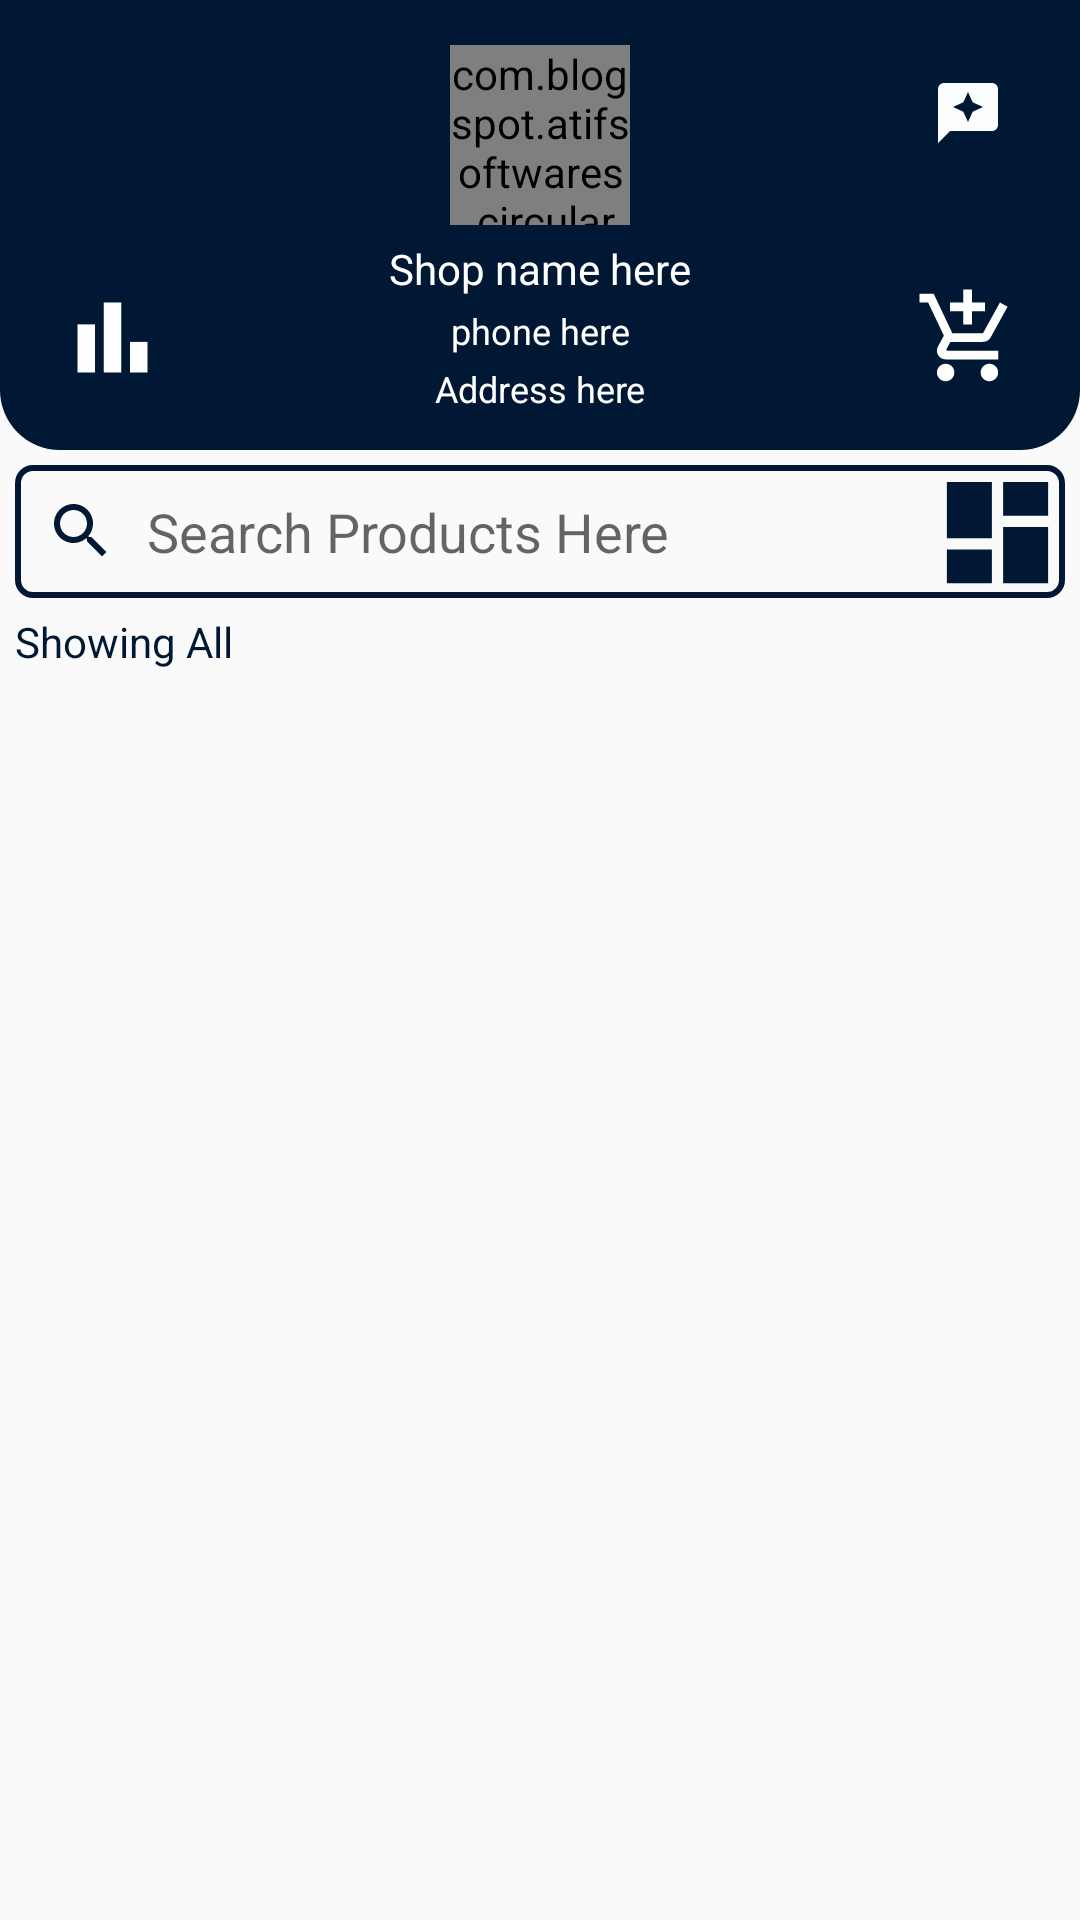

Android layout source for this screen:
<!-- AndroidManifest.xml: application theme AppTheme.NoActionBar -->
<!-- res/layout/activity_seller_product_main.xml -->
<?xml version="1.0" encoding="utf-8"?>
<androidx.constraintlayout.widget.ConstraintLayout
    xmlns:android="http://schemas.android.com/apk/res/android"
    xmlns:app="http://schemas.android.com/apk/res-auto"
    xmlns:tools="http://schemas.android.com/tools"
    android:layout_width="match_parent"
    android:layout_height="match_parent"
    tools:context=".activities.SellerProductMainActivity">


    <androidx.constraintlayout.widget.ConstraintLayout
        android:id="@+id/toolbarCL"
        android:layout_width="match_parent"
        android:layout_height="150dp"
        app:layout_constraintEnd_toEndOf="parent"
        app:layout_constraintStart_toStartOf="parent"
        app:layout_constraintTop_toTopOf="parent">

        <View
            android:id="@+id/view7"
            android:layout_width="match_parent"
            android:layout_height="150dp"
            android:background="@drawable/shape_rec01"
            app:layout_constraintEnd_toEndOf="parent"
            app:layout_constraintHorizontal_bias="0.0"
            app:layout_constraintStart_toStartOf="parent"
            app:layout_constraintTop_toTopOf="parent" />

        <ImageButton
            android:id="@+id/backBTN"
            android:layout_width="35dp"
            android:layout_height="35dp"
            android:layout_marginTop="20dp"
            android:layout_marginStart="20dp"
            android:background="@null"
            android:src="@drawable/back_btn"
            app:layout_constraintStart_toStartOf="parent"
            app:layout_constraintTop_toTopOf="parent"/>

        <com.blogspot.atifsoftwares.circularimageview.CircularImageView
            android:id="@+id/picIV"
            android:layout_width="60dp"
            android:layout_height="60dp"
            android:layout_centerHorizontal="true"
            android:layout_marginTop="15dp"
            android:src="@drawable/add_profile"
            app:c_background_color="@color/colorWhite"
            app:c_border="true"
            app:c_border_color="@color/colorPrimary"
            app:layout_constraintEnd_toEndOf="@+id/view7"
            app:layout_constraintStart_toStartOf="parent"
            app:layout_constraintTop_toTopOf="@+id/view7" />

        <TextView
            android:id="@+id/shopnameSTV"
            android:layout_width="wrap_content"
            android:layout_height="wrap_content"
            android:layout_marginTop="5dp"
            android:text="Shop name here"
            android:textColor="#FFFFFF"
            android:textSize="14sp"
            app:layout_constraintEnd_toEndOf="@+id/view7"
            app:layout_constraintStart_toStartOf="parent"
            app:layout_constraintTop_toBottomOf="@+id/picIV" />

        <TextView
            android:id="@+id/phoneSTV"
            android:layout_width="wrap_content"
            android:layout_height="wrap_content"
            android:layout_marginTop="3dp"
            android:text="phone here"
            android:textColor="#FFFFFF"
            android:textSize="12sp"
            app:layout_constraintEnd_toEndOf="parent"
            app:layout_constraintStart_toStartOf="parent"
            app:layout_constraintTop_toBottomOf="@+id/shopnameSTV" />

        <TextView
            android:id="@+id/addressSTV"
            android:layout_width="wrap_content"
            android:layout_height="wrap_content"
            android:layout_marginTop="3dp"
            android:text="Address here"
            android:textColor="#FFFFFF"
            android:textSize="12sp"
            app:layout_constraintEnd_toEndOf="parent"
            app:layout_constraintStart_toStartOf="parent"
            app:layout_constraintTop_toBottomOf="@+id/phoneSTV" />

        <ImageButton
            android:id="@+id/addProductsIV"
            android:layout_width="35dp"
            android:layout_height="35dp"
            android:layout_marginEnd="20dp"
            android:layout_marginBottom="20dp"
            android:adjustViewBounds="true"
            android:background="@color/colorPrimary"
            android:scaleType="centerInside"
            app:layout_constraintBottom_toBottomOf="parent"
            app:layout_constraintEnd_toEndOf="parent"
            app:srcCompat="@drawable/ic_baseline_add_shopping_cart_24" />

        <ImageButton
            android:id="@+id/inventoryIV"
            android:layout_width="35dp"
            android:layout_height="35dp"
            android:layout_marginStart="20dp"
            android:layout_marginBottom="20dp"
            android:adjustViewBounds="true"
            android:background="@color/colorPrimary"
            android:scaleType="centerInside"
            app:layout_constraintBottom_toBottomOf="parent"
            app:layout_constraintStart_toStartOf="parent"
            app:srcCompat="@drawable/inventory_icon" />

        <ImageButton
            android:id="@+id/reviewsBtn"
            android:layout_width="35dp"
            android:layout_height="35dp"
            android:layout_marginTop="20dp"
            android:layout_marginEnd="20dp"
            app:layout_constraintEnd_toEndOf="parent"
            app:layout_constraintTop_toTopOf="parent"
            app:srcCompat="@drawable/ic_baseline_reviews_24"
            android:background="@null"/>
    </androidx.constraintlayout.widget.ConstraintLayout>


    <RelativeLayout
        android:id="@+id/productsRl"
        android:layout_width="match_parent"
        android:layout_height="0dp"
        app:layout_constraintBottom_toBottomOf="parent"
        app:layout_constraintEnd_toEndOf="parent"
        app:layout_constraintStart_toStartOf="parent"
        app:layout_constraintTop_toBottomOf="@+id/toolbarCL">

        <EditText
            android:id="@+id/searchProductEt"
            android:layout_width="match_parent"
            android:layout_height="wrap_content"
            android:layout_marginStart="5dp"
            android:layout_marginTop="5dp"
            android:layout_marginEnd="5dp"
            android:layout_marginBottom="5dp"
            android:background="@drawable/shape_rec02"
            android:drawableStart="@drawable/search_products"
            android:drawablePadding="10dp"
            android:hint="Search Products Here"
            android:padding="10dp" />

        <ImageButton
            android:id="@+id/filterProductsBtn"
            android:layout_width="45dp"
            android:layout_height="45dp"
            android:layout_alignParentEnd="true"
            android:layout_marginTop="5dp"
            android:layout_marginEnd="5dp"
            android:background="@null"
            android:scaleType="fitXY"
            android:src="@drawable/filter" />

        <TextView
            android:id="@+id/filteredProductsTv"
            android:layout_width="wrap_content"
            android:layout_height="wrap_content"
            android:layout_below="@id/searchProductEt"
            android:layout_marginStart="5dp"
            android:layout_marginBottom="5dp"
            android:text="Showing All"
            android:textColor="@color/colorPrimary" />

        <androidx.constraintlayout.widget.ConstraintLayout
            android:id="@+id/lowUI"
            android:layout_width="wrap_content"
            android:layout_height="wrap_content"
            android:layout_below="@id/filteredProductsTv"
            android:layout_alignParentStart="true"
            android:layout_alignParentEnd="true"
            android:layout_alignParentBottom="true">

            <androidx.recyclerview.widget.RecyclerView
                android:id="@+id/productsRv"
                android:layout_width="match_parent"
                android:layout_height="wrap_content"
                app:layoutManager="androidx.recyclerview.widget.LinearLayoutManager"
                tools:listitem="@layout/row_product_seller" />


        </androidx.constraintlayout.widget.ConstraintLayout>


    </RelativeLayout>




</androidx.constraintlayout.widget.ConstraintLayout>
<!-- res/layout/row_product_seller.xml (included above) -->
<?xml version="1.0" encoding="utf-8"?>
<androidx.cardview.widget.CardView xmlns:android="http://schemas.android.com/apk/res/android"
    android:layout_width="match_parent"
    android:layout_height="wrap_content"
    xmlns:app="http://schemas.android.com/apk/res-auto"
    android:layout_marginBottom="2dp"
    app:cardElevation="3dp"
    app:contentPadding="10dp"
    app:cardCornerRadius="15dp">

    <RelativeLayout
        android:layout_width="match_parent"
        android:layout_height="wrap_content">


        <ImageView
            android:id="@+id/adminUserprofilelv"
            android:layout_width="100dp"
            android:layout_height="100dp"
            android:layout_centerVertical="true"
            android:layout_marginEnd="5dp"
            android:adjustViewBounds="true"
            android:background="@color/colorPrimary"
            android:scaleType="fitCenter"
            android:src="@drawable/todalogo" />

        <LinearLayout
            android:layout_width="match_parent"
            android:layout_height="wrap_content"
            android:layout_centerVertical="true"
            android:layout_toEndOf="@id/adminUserprofilelv"
            android:orientation="vertical">



            <TextView
                android:id="@+id/adminUsernameTv"
                android:layout_width="wrap_content"
                android:layout_height="wrap_content"
                android:text="Item Name"
                android:textAllCaps="true"
                android:textColor="@color/colorPrimary"
                android:textStyle="bold" />

            <TextView
                android:id="@+id/adminUseremailTv"
                android:layout_width="wrap_content"
                android:layout_height="wrap_content"
                android:text="1 Kg"
                android:textColor="@color/black"
                android:textStyle="italic" />
            <TextView
                android:id="@+id/discountedNoteTv"
                android:layout_width="wrap_content"
                android:layout_marginTop="5dp"
                android:layout_height="wrap_content"
                android:background="@drawable/shape_tabs03"
                android:padding="5dp"
                android:text="20% OFF"
                android:textColor="@color/green" />

            <RelativeLayout
                android:layout_width="wrap_content"
                android:layout_height="wrap_content">

                <TextView
                    android:id="@+id/discountedPriceTv"
                    android:layout_width="wrap_content"
                    android:layout_height="wrap_content"
                    android:layout_marginEnd="10dp"
                    android:text="₱ 80.00"
                    android:textColor="@color/colorGray02"
                    android:textStyle="italic" />

                <TextView
                    android:id="@+id/originalPriceTV"
                    android:layout_width="wrap_content"
                    android:layout_height="wrap_content"
                    android:layout_toEndOf="@id/discountedPriceTv"
                    android:text="₱ 100.00"
                    android:textColor="@color/colorGray02"
                    android:textStyle="italic" />

            </RelativeLayout>


        </LinearLayout>

        <ImageView
            android:id="@+id/nextIv"
            android:layout_width="wrap_content"
            android:layout_height="wrap_content"
            android:layout_alignParentEnd="true"
            android:layout_centerVertical="true"
            android:layout_marginEnd="5dp"
            android:adjustViewBounds="true"
            android:scaleType="fitCenter"
            android:src="@drawable/next" />
        
    </RelativeLayout>

</androidx.cardview.widget.CardView>
<!-- resources referenced by this layout -->
<resources>
  <color name="black">#FF000000</color>
  <color name="colorGray02">#959595</color>
  <color name="colorPrimary">#001833</color>
  <color name="colorWhite">#fff</color>
  <color name="green">#43A047</color>
  <!-- drawable filter (drawable) -->
  <vector android:height="24dp" android:tint="#001833"
      android:viewportHeight="24" android:viewportWidth="24"
      android:width="24dp" xmlns:android="http://schemas.android.com/apk/res/android">
      <path android:fillColor="@android:color/white" android:pathData="M3,13h8L11,3L3,3v10zM3,21h8v-6L3,15v6zM13,21h8L21,11h-8v10zM13,3v6h8L21,3h-8z"/>
  </vector>
  <!-- drawable ic_baseline_reviews_24 (drawable) -->
  <vector android:alpha="0.99" android:height="24dp"
      android:tint="#FFFFFF" android:viewportHeight="24"
      android:viewportWidth="24" android:width="24dp" xmlns:android="http://schemas.android.com/apk/res/android">
      <path android:fillColor="@android:color/white" android:pathData="M20,2H4C2.9,2 2,2.9 2,4v18l4,-4h14c1.1,0 2,-0.9 2,-2V4C22,2.9 21.1,2 20,2zM13.57,11.57L12,15l-1.57,-3.43L7,10l3.43,-1.57L12,5l1.57,3.43L17,10L13.57,11.57z"/>
  </vector>
  <!-- drawable inventory_icon (drawable) -->
  <vector android:height="45dp" android:tint="#FFFFFF"
      android:viewportHeight="24" android:viewportWidth="24"
      android:width="45dp" xmlns:android="http://schemas.android.com/apk/res/android">
      <path android:fillColor="@android:color/white" android:pathData="M4,9h4v11h-4z"/>
      <path android:fillColor="@android:color/white" android:pathData="M16,13h4v7h-4z"/>
      <path android:fillColor="@android:color/white" android:pathData="M10,4h4v16h-4z"/>
  </vector>
  <!-- drawable next (drawable) -->
  <vector android:autoMirrored="true" android:height="24dp"
      android:tint="#001833" android:viewportHeight="24"
      android:viewportWidth="24" android:width="24dp" xmlns:android="http://schemas.android.com/apk/res/android">
      <path android:fillColor="@android:color/white" android:pathData="M10,6L8.59,7.41 13.17,12l-4.58,4.59L10,18l6,-6z"/>
  </vector>
  <!-- drawable search_products (drawable) -->
  <vector android:height="24dp" android:tint="#001833"
      android:viewportHeight="24" android:viewportWidth="24"
      android:width="24dp" xmlns:android="http://schemas.android.com/apk/res/android">
      <path android:fillColor="@android:color/white" android:pathData="M15.5,14h-0.79l-0.28,-0.27C15.41,12.59 16,11.11 16,9.5 16,5.91 13.09,3 9.5,3S3,5.91 3,9.5 5.91,16 9.5,16c1.61,0 3.09,-0.59 4.23,-1.57l0.27,0.28v0.79l5,4.99L20.49,19l-4.99,-5zM9.5,14C7.01,14 5,11.99 5,9.5S7.01,5 9.5,5 14,7.01 14,9.5 11.99,14 9.5,14z"/>
  </vector>
  <!-- drawable shape_rec01 (drawable) -->
  <?xml version="1.0" encoding="utf-8"?>
  <shape xmlns:android="http://schemas.android.com/apk/res/android"
      android:shape="rectangle">
  
      <solid android:color="@color/colorPrimaryDark"/>
      <corners android:bottomRightRadius="20dp"
          android:bottomLeftRadius="20dp"/>
  
  </shape>
  <!-- drawable shape_rec02 (drawable) -->
  <?xml version="1.0" encoding="utf-8"?>
  <shape xmlns:android="http://schemas.android.com/apk/res/android"
      android:shape="rectangle">
  
     <corners android:radius="5dp"/>
     <stroke android:color="@color/colorPrimary"
         android:width="2dp"/>
  
  </shape>
  <!-- drawable shape_tabs03 (drawable) -->
  <?xml version="1.0" encoding="utf-8"?>
  <shape xmlns:android="http://schemas.android.com/apk/res/android">
  
      <solid android:color="#0D00897B"/>
      <corners android:radius="5dp"/>
      <stroke android:color="#43A047"
          android:width="1dp"/>
  
  </shape>
  <style name="AppTheme.NoActionBar">
          <item name="windowActionBar">false</item>
          <item name="windowNoTitle">true</item>
      </style>
  <color name="colorPrimaryDark">#001833</color>
</resources>
